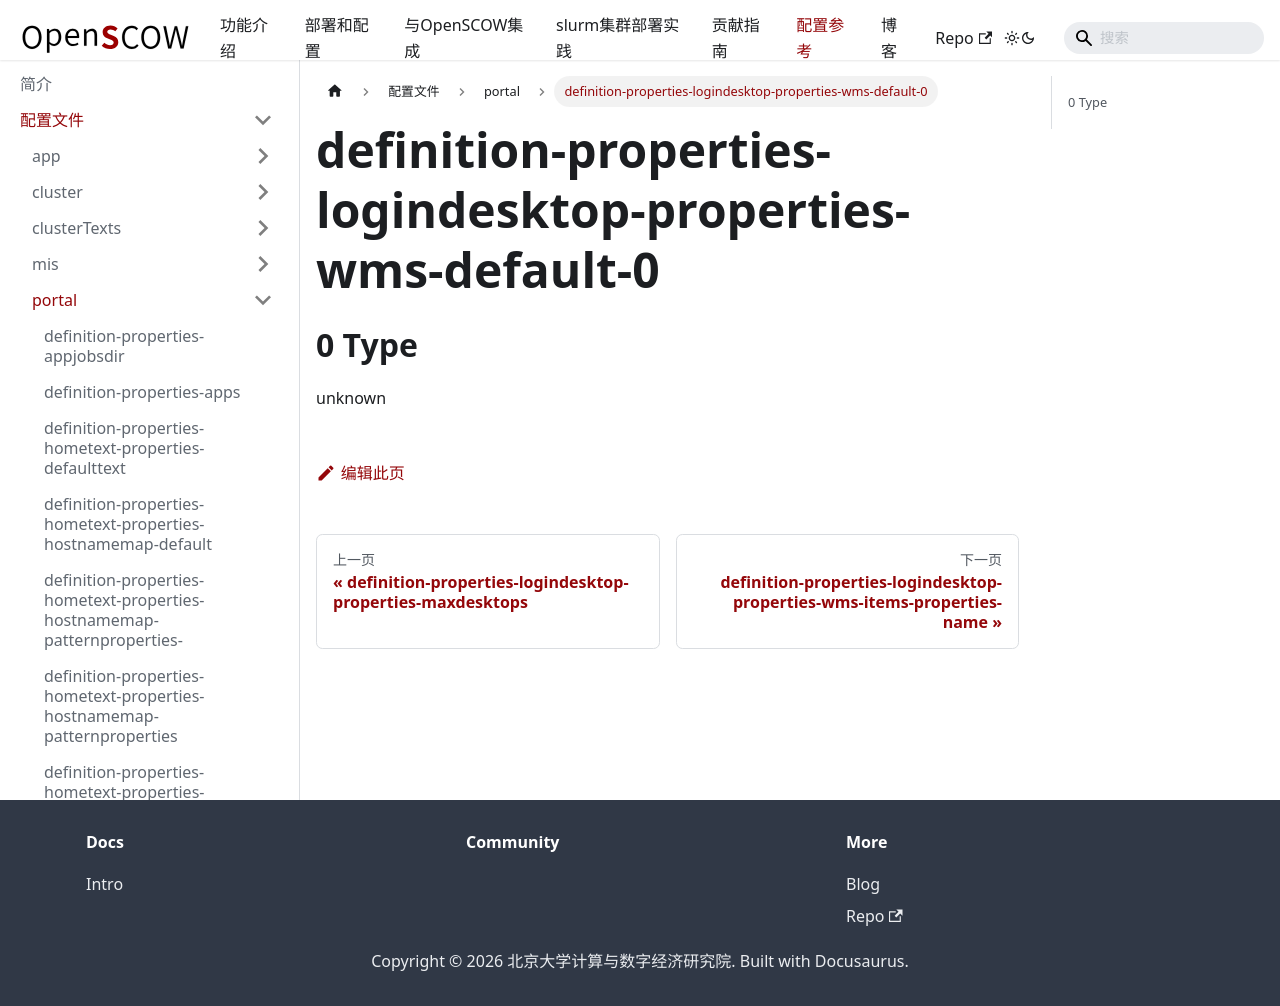

repository: PKUHPC/OpenSCOW · page: pr-preview/pr-1470/docs/refs/config/portal/definition-properties-logindesktop-properties-wms-default-0.html · generator: docusaurus

## 0 Type

unknown
